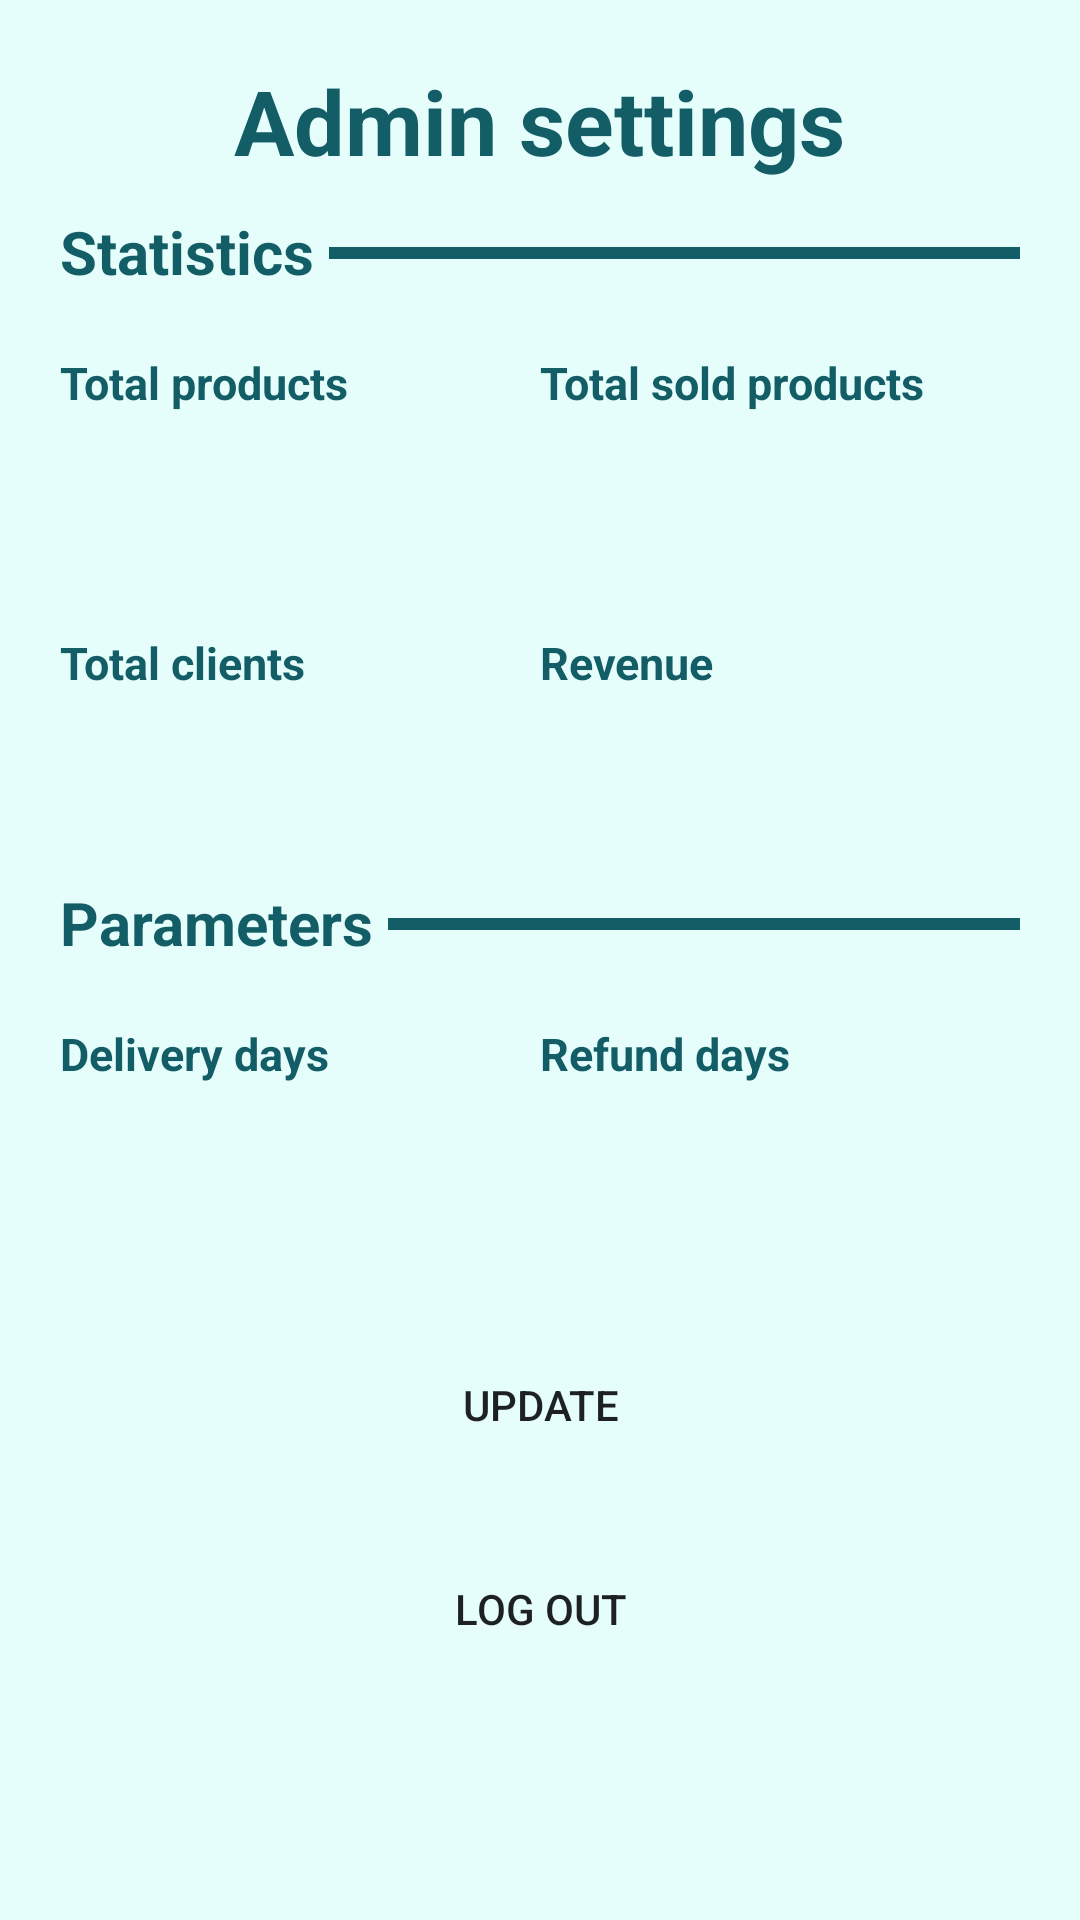

Write the Android layout XML for this screen, with the resource values it uses.
<!-- AndroidManifest.xml: application theme Theme.EcommerceApp -->
<!-- res/layout/fragment_admin_settings.xml -->
<?xml version="1.0" encoding="utf-8"?>
<RelativeLayout xmlns:android="http://schemas.android.com/apk/res/android"
    xmlns:tools="http://schemas.android.com/tools"
    android:layout_width="match_parent"
    android:layout_height="match_parent"
    xmlns:app="http://schemas.android.com/apk/res-auto"
    tools:context=".fragments.AdminSettingsFragment"
    android:background="@color/background">

    <TextView
        android:id="@+id/admin_settings"
        android:layout_width="wrap_content"
        android:layout_height="wrap_content"
        android:layout_centerHorizontal="true"
        android:layout_marginTop="20dp"
        android:text="@string/admin_settings"
        android:textAllCaps="false"
        android:textColor="@color/primary"
        android:textSize="30sp"
        android:textStyle="bold" />

    <TextView
        android:id="@+id/statistics_title"
        android:layout_width="wrap_content"
        android:layout_height="wrap_content"
        android:layout_below="@id/admin_settings"
        android:layout_marginStart="20dp"
        android:layout_marginTop="10dp"
        android:text="@string/statistics"
        android:textColor="@color/primary"
        android:textSize="20sp"
        android:textStyle="bold" />

    <View
        android:id="@+id/line_break_statistic"
        android:layout_width="match_parent"
        android:layout_height="0dp"
        android:layout_marginStart="5dp"
        android:layout_marginEnd="20dp"
        android:layout_marginTop="12dp"
        android:layout_marginBottom="11dp"
        android:background="@color/primary"
        android:layout_toEndOf="@id/statistics_title"
        android:layout_alignTop="@id/statistics_title"
        android:layout_alignBottom="@id/statistics_title" />

    <TextView
        android:id="@+id/total_products_label"
        android:layout_width="wrap_content"
        android:layout_height="wrap_content"
        android:layout_below="@id/statistics_title"
        android:layout_marginTop="20dp"
        android:text="@string/total_products"
        android:layout_alignStart="@id/statistics_title"
        android:textStyle="bold"
        android:textSize="15sp"
        android:textColor="@color/primary"
        android:labelFor="@id/total_products_value" />

    <TextView
        android:id="@+id/total_products_value"
        android:layout_width="160dp"
        android:layout_height="48dp"
        android:layout_below="@id/total_products_label"
        android:layout_alignStart="@id/total_products_label"
        android:layout_marginTop="5dp"
        android:textColor="@color/black"
        android:gravity="center"
        android:textSize="18sp"
        android:background="@drawable/shape_account_input"
        android:textColorHint="@color/primary" />

    <TextView
        android:id="@+id/total_sold_products_label"
        android:layout_width="wrap_content"
        android:layout_height="wrap_content"
        android:layout_below="@id/statistics_title"
        android:layout_marginTop="20dp"
        android:text="@string/total_sold_products"
        android:layout_alignStart="@id/total_sold_products_value"
        android:textStyle="bold"
        android:textSize="15sp"
        android:textColor="@color/primary"
        android:labelFor="@id/total_sold_products_value" />

    <TextView
        android:id="@+id/total_sold_products_value"
        android:layout_width="160dp"
        android:layout_height="48dp"
        android:layout_below="@id/total_products_label"
        android:layout_alignEnd="@id/line_break_statistic"
        android:layout_marginTop="5dp"
        android:textColor="@color/black"
        android:gravity="center"
        android:textSize="18sp"
        android:background="@drawable/shape_account_input"
        android:textColorHint="@color/primary" />

    <TextView
        android:id="@+id/total_clients"
        android:layout_width="wrap_content"
        android:layout_height="wrap_content"
        android:layout_below="@id/total_products_value"
        android:layout_marginTop="20dp"
        android:text="@string/total_clients"
        android:layout_alignStart="@id/statistics_title"
        android:textStyle="bold"
        android:textSize="15sp"
        android:textColor="@color/primary"
        android:labelFor="@id/total_clients_value" />

    <TextView
        android:id="@+id/total_clients_value"
        android:layout_width="160dp"
        android:layout_height="48dp"
        android:layout_below="@id/total_clients"
        android:layout_alignStart="@id/total_clients"
        android:layout_marginTop="5dp"
        android:textColor="@color/black"
        android:gravity="center"
        android:textSize="18sp"
        android:background="@drawable/shape_account_input"
        android:textColorHint="@color/primary" />

    <TextView
        android:id="@+id/revenue"
        android:layout_width="wrap_content"
        android:layout_height="wrap_content"
        android:layout_below="@id/total_sold_products_value"
        android:layout_marginTop="20dp"
        android:text="@string/revenue"
        android:layout_alignStart="@id/total_sold_products_value"
        android:textStyle="bold"
        android:textSize="15sp"
        android:textColor="@color/primary"
        android:labelFor="@id/revenue_value" />

    <TextView
        android:id="@+id/revenue_value"
        android:layout_width="160dp"
        android:layout_height="48dp"
        android:layout_below="@id/revenue"
        android:layout_alignEnd="@id/line_break_statistic"
        android:layout_marginTop="5dp"
        android:textColor="@color/money_green"
        android:gravity="center"
        android:textSize="18sp"
        android:background="@drawable/shape_account_input"
        android:textColorHint="@color/primary" />

    <TextView
        android:id="@+id/parameters_title"
        android:layout_width="wrap_content"
        android:layout_height="wrap_content"
        android:layout_below="@id/total_clients_value"
        android:layout_marginStart="20dp"
        android:layout_marginTop="10dp"
        android:text="@string/parameters"
        android:textColor="@color/primary"
        android:textSize="20sp"
        android:textStyle="bold" />

    <View
        android:id="@+id/line_break_parameters"
        android:layout_width="match_parent"
        android:layout_height="0dp"
        android:layout_marginStart="5dp"
        android:layout_marginEnd="20dp"
        android:layout_marginTop="12dp"
        android:layout_marginBottom="11dp"
        android:background="@color/primary"
        android:layout_toEndOf="@id/parameters_title"
        android:layout_alignTop="@id/parameters_title"
        android:layout_alignBottom="@id/parameters_title" />

    <TextView
        android:id="@+id/delivery_days_label"
        android:layout_width="wrap_content"
        android:layout_height="wrap_content"
        android:layout_below="@id/parameters_title"
        android:layout_marginTop="20dp"
        android:text="@string/delivery_days"
        android:layout_alignStart="@id/parameters_title"
        android:textStyle="bold"
        android:textSize="15sp"
        android:textColor="@color/primary"
        android:labelFor="@id/delivery_days_value" />

    <EditText
        android:id="@+id/delivery_days_value"
        android:layout_width="160dp"
        android:layout_height="48dp"
        android:layout_below="@id/delivery_days_label"
        android:layout_alignStart="@id/delivery_days_label"
        android:layout_marginTop="5dp"
        android:paddingStart="10dp"
        android:paddingEnd="5dp"
        android:textColor="@color/black"
        android:gravity="center"
        android:textSize="18sp"
        android:background="@drawable/shape_account_input"
        android:textColorHint="@color/primary"
        android:autofillHints="Delivery days"
        android:inputType="number" />

    <TextView
        android:id="@+id/refund_days_label"
        android:layout_width="wrap_content"
        android:layout_height="wrap_content"
        android:layout_below="@id/parameters_title"
        android:layout_marginTop="20dp"
        android:text="@string/refund_days"
        android:layout_alignStart="@id/refund_days_value"
        android:textStyle="bold"
        android:textSize="15sp"
        android:textColor="@color/primary"
        android:labelFor="@id/refund_days_value" />

    <EditText
        android:id="@+id/refund_days_value"
        android:layout_width="160dp"
        android:layout_height="48dp"
        android:layout_below="@id/refund_days_label"
        android:layout_alignEnd="@id/line_break_parameters"
        android:layout_marginTop="5dp"
        android:paddingStart="10dp"
        android:paddingEnd="5dp"
        android:textColor="@color/black"
        android:gravity="center"
        android:textSize="18sp"
        android:background="@drawable/shape_account_input"
        android:textColorHint="@color/primary"
        android:autofillHints="Refund days"
        android:inputType="number" />

    <Button
        android:id="@+id/update_button_admin"
        android:layout_width="wrap_content"
        android:layout_height="wrap_content"
        android:layout_below="@id/delivery_days_value"
        android:layout_alignStart="@id/delivery_days_value"
        android:layout_alignEnd="@id/refund_days_value"
        android:text="@string/update"
        android:background="@drawable/shape_button"
        app:backgroundTint="@color/primary"
        android:minHeight="48dp"
        android:layout_marginTop="30dp" />

    <Button
        android:id="@+id/logout_admin"
        android:layout_width="wrap_content"
        android:layout_height="wrap_content"
        android:layout_below="@id/update_button_admin"
        android:layout_alignStart="@id/delivery_days_value"
        android:layout_alignEnd="@id/refund_days_value"
        android:text="@string/log_out"
        android:background="@drawable/shape_button"
        app:backgroundTint="@color/logout"
        android:minHeight="48dp"
        android:layout_marginTop="20dp" />

</RelativeLayout>
<!-- resources referenced by this layout -->
<resources>
  <color name="background">#E5FDFB</color>
  <color name="black">#FF000000</color>
  <color name="logout">#FF4343</color>
  <color name="money_green">#08594E</color>
  <color name="primary">#135D66</color>
  <string name="admin_settings">Admin settings</string>
  <string name="delivery_days">Delivery days</string>
  <string name="log_out">Log out</string>
  <string name="parameters">Parameters</string>
  <string name="refund_days">Refund days</string>
  <string name="revenue">Revenue</string>
  <string name="statistics">Statistics</string>
  <string name="total_clients">Total clients</string>
  <string name="total_products">Total products</string>
  <string name="total_sold_products">Total sold products</string>
  <string name="update">update</string>
  <style name="Theme.EcommerceApp" parent="Base.Theme.EcommerceApp" />
  <style name="Base.Theme.EcommerceApp" parent="Theme.MaterialComponents.DayNight.NoActionBar">
          <item name="colorControlNormal">@color/white</item>
          <item name="toolbarStyle">@style/Widget.MaterialComponents.Toolbar.Primary</item>
          <item name="colorPrimaryDark">@color/primary</item>
      </style>
  <color name="white">#FFFFFFFF</color>
</resources>
